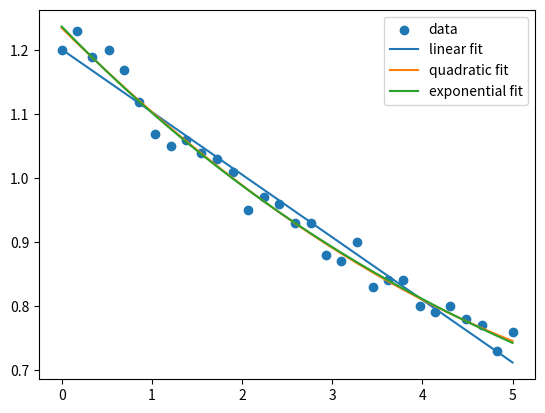

Reproduce this figure in Python. (Note: this script raises an exception after producing the figure.)
#Data to use for your model
#Height is in kilometers, density is in kg/m^3
import numpy as np
height = np.array([0.0,0.17,0.34,0.52,0.69,0.86,1.03,1.21,1.38,1.55,1.72,1.9,2.07,2.24,2.41,2.59,2.76,2.93,3.1,3.28,3.45,3.62,3.79,3.97,4.14,4.31,4.48,4.66,4.83,5.0])
density = np.array([1.2,1.23,1.19,1.2,1.17,1.12,1.07,1.05,1.06,1.04,1.03,1.01,0.95,0.97,0.96,0.93,0.93,0.88,0.87,0.9,0.83,0.84,0.84,0.8,0.79,0.8,0.78,0.77,0.73,0.76])


# Write your code here


### ANSWER ###

from scipy.optimize import curve_fit
import matplotlib.pyplot as plt

def fit_function_lin(x, A, B):
    return A * x + B

def fit_function_quad(x, A, B, C):
    return A * x**2.0 + B*x + C

def fit_function_exp(x, A, B, C):
    return A*np.exp(-B*x) + C


best_fit_parameters_lin, just_ignore_this = curve_fit(fit_function_lin, height, density)

best_fit_parameters_quad, just_ignore_this = curve_fit(fit_function_quad, height, density)
best_fit_parameters_exp, just_ignore_this = curve_fit(fit_function_exp, height, density)

y_expec_lin = fit_function_lin(height, *best_fit_parameters_lin)
y_expec_quad = fit_function_quad(height, *best_fit_parameters_quad)
y_expec_exp = fit_function_exp(height, *best_fit_parameters_exp)


print(f"Best fit parameters for linear fit are {best_fit_parameters_lin}")
print(f"Best fit parameters for quadratinc fit are {best_fit_parameters_quad}")
print(f"Best fit parameters for exponential fit are {best_fit_parameters_exp}")

plt.scatter(height, density, label = "data")
plt.plot(height, y_expec_lin, label = "linear fit")
plt.plot(height, y_expec_quad, label = "quadratic fit")
plt.plot(height, y_expec_exp, label = "exponential fit")
plt.legend();

# Write your code for calculating goodness of fit here


### ANSWER ###

#Using Sum of Squared Residuals
def get_ssr_val(y,f_y):
    y_SSR = np.sum(np.power(y-f_y,2.0))
    return y_SSR

SSR_lin = get_ssr_val(density,y_expec_lin)
SSR_quad = get_ssr_val(density,y_expec_quad)
SSR_exp = get_ssr_val(density,y_expec_exp)

print(f"Linear fit has a Sum of Squared Residual of {SSR_lin:0.5f}")
print(f"Quadratic fit has a Sum of Squared Residual of {SSR_quad:0.5f}")
print(f"Exponential fit has a Sum of Squared Residual of {SSR_exp:0.5f}")


#Using R^2
def get_r_val(y,f_y):
    y_SS = np.sum(np.power((y-np.ones_like(y)*np.mean(y)),2.0))
    y_SR = np.sum(np.power(y-f_y,2.0))
    return 1-y_SR/y_SS

R_lin = get_r_val(density,y_expec_lin)
R_quad = get_r_val(density,y_expec_quad)
R_exp = get_r_val(density,y_expec_exp)


print(f"Linear fit has an R coefficient of {R_lin:0.5f}")
print(f"Quadratic fit has an R coefficient of {R_quad:0.5f}")
print(f"Exponential fit has an R coefficient of {R_exp:0.5f}")

### ANSWER ###

print(f"Linear model predicts {fit_function_lin(8.85, *best_fit_parameters_lin)}")
print(f"Quadratic model predicts {fit_function_quad(8.85, *best_fit_parameters_quad)}")
print(f"Exponential model predicts {fit_function_exp(8.85, *best_fit_parameters_exp)}")

from IPython.display import HTML
HTML(
"""
<iframe 
	src="https://cmse.msu.edu/cmse201-ic-survey" 
	width="800px" 
	height="600px" 
	frameborder="0" 
	marginheight="0" 
	marginwidth="0">
	Loading...
</iframe>
"""
)
